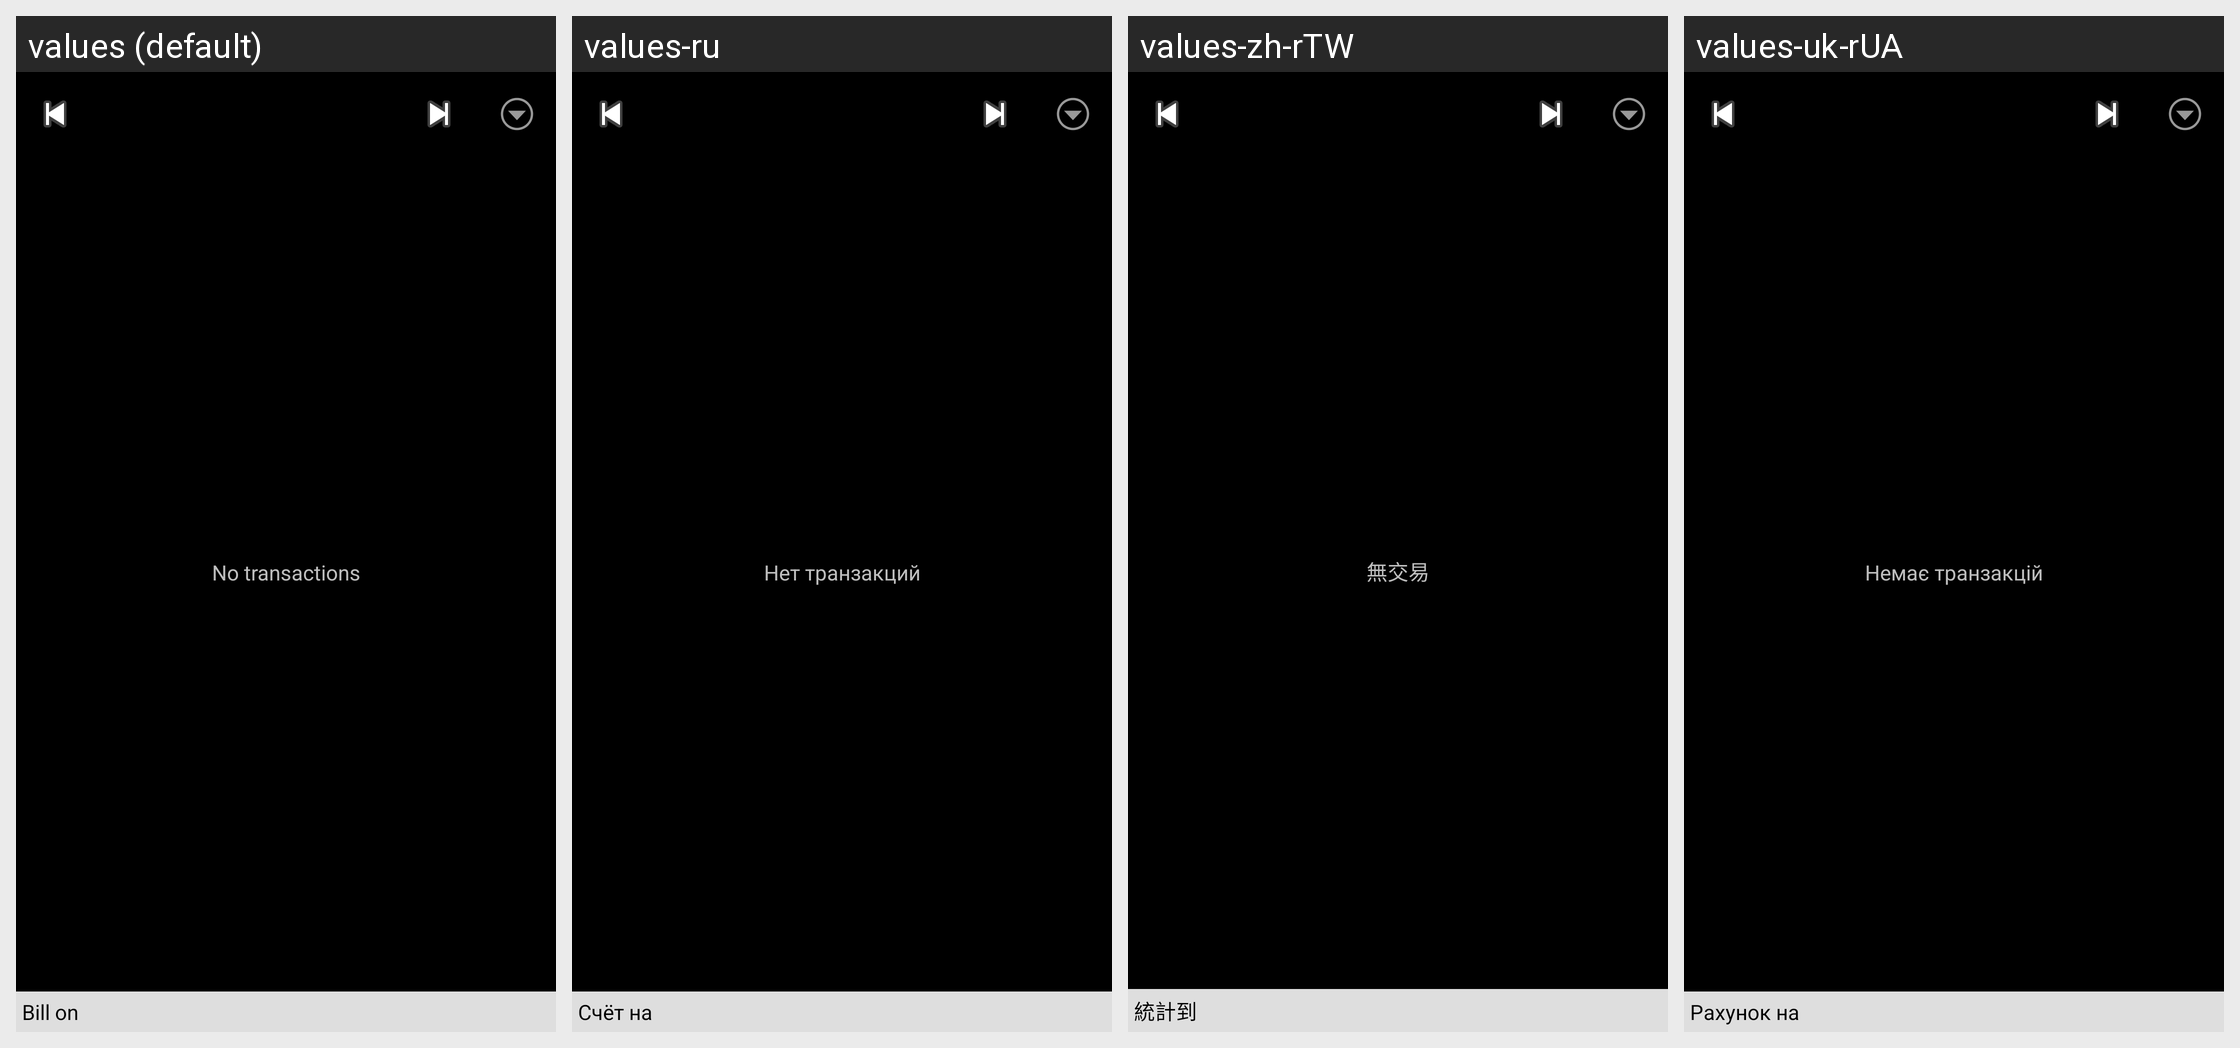

Translations of the strings shown on this Android screen, per locale in the grid:
Android screen res/layout/monthly_view.xml rendered under 4 locales, left to right: values (default), values-ru, values-zh-rTW, values-uk-rUA. Device: Nexus 5 (rendered at 1080×1920; each locale shown at half size, 540×960, under a caption strip naming it); theme AppTheme.
Other locales in the repository, not shown: values-ca, values-cs-rCZ, values-da, values-de, values-es, values-fr, values-hu, values-it, values-ko, values-no-rNB, values-pl, values-pt-rBR, values-pt-rPT, values-ro, values-sk, values-zh-rCN.
Strings drawn on this screen, with the default value and each locale's value (text and hints the layout hard-codes, and strings that could not be matched under every locale, appear in the picture but are not listed):

no_transactions
  values: No transactions
  values-ru: Нет транзакций
  values-zh-rTW: 無交易
  values-uk-rUA: Немає транзакцій

bill_on
  values: Bill on
  values-ru: Счёт на
  values-zh-rTW: 統計到
  values-uk-rUA: Рахунок на
